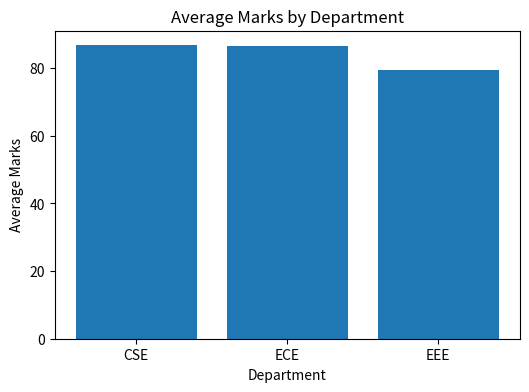
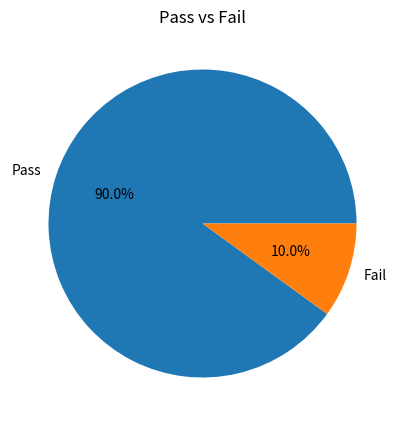
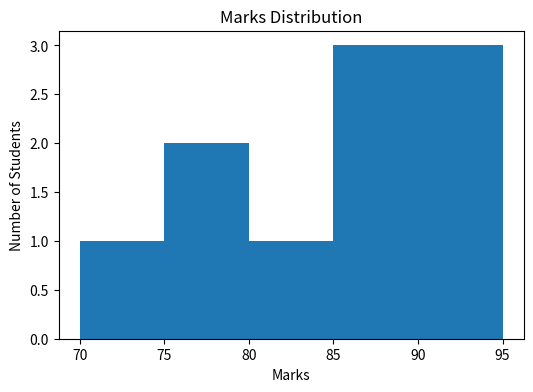

Recreate these plots in Python, in order.
import numpy as np
import pandas as pd
import matplotlib.pyplot as plt

data = {
    "Name": ["Arun", "Meera", "Rahul", "Sneha", "Anjali",
             "Vikram", "Neha", "Kiran", "Pooja", "Ajay"],

    "Department": ["CSE", "ECE", "CSE", "EEE", "ECE",
                   "CSE", "EEE", "ECE", "CSE", "EEE"],

    "Marks": [85, 90, 78, 92, 88,
              95, 70, 82, 89, 76],

    "Attendance": [80, 92, 68, 95, 72,
                   88, 60, 77, 85, 70]
}

df = pd.DataFrame(data)

print("Student DataFrame")
print(df)

print("\nSummary Statistics")
print(df.describe())

df["Pass/Fail"] = df["Marks"].apply(
    lambda x: "Pass" if x >= 75 else "Fail"
)

print("\nUpdated DataFrame")
print(df)

df.to_csv("cleaned_students.csv", index=False)

department_avg = df.groupby("Department")["Marks"].mean()

plt.figure(figsize=(6, 4))
plt.bar(department_avg.index, department_avg.values)
plt.title("Average Marks by Department")
plt.xlabel("Department")
plt.ylabel("Average Marks")
plt.show()

pass_fail_count = df["Pass/Fail"].value_counts()

plt.figure(figsize=(5, 5))
plt.pie(pass_fail_count.values,
        labels=pass_fail_count.index,
        autopct="%1.1f%%")
plt.title("Pass vs Fail")
plt.show()

plt.figure(figsize=(6, 4))
plt.hist(df["Marks"], bins=5)
plt.title("Marks Distribution")
plt.xlabel("Marks")
plt.ylabel("Number of Students")
plt.show()

report = f"""
STUDENT ANALYSIS REPORT
-----------------------
Total Students : {len(df)}

Average Marks  : {df['Marks'].mean():.2f}
Highest Marks  : {df['Marks'].max()}
Lowest Marks   : {df['Marks'].min()}

Students Passed: {len(df[df['Pass/Fail'] == 'Pass'])}
Students Failed: {len(df[df['Pass/Fail'] == 'Fail'])}
"""

print(report)
